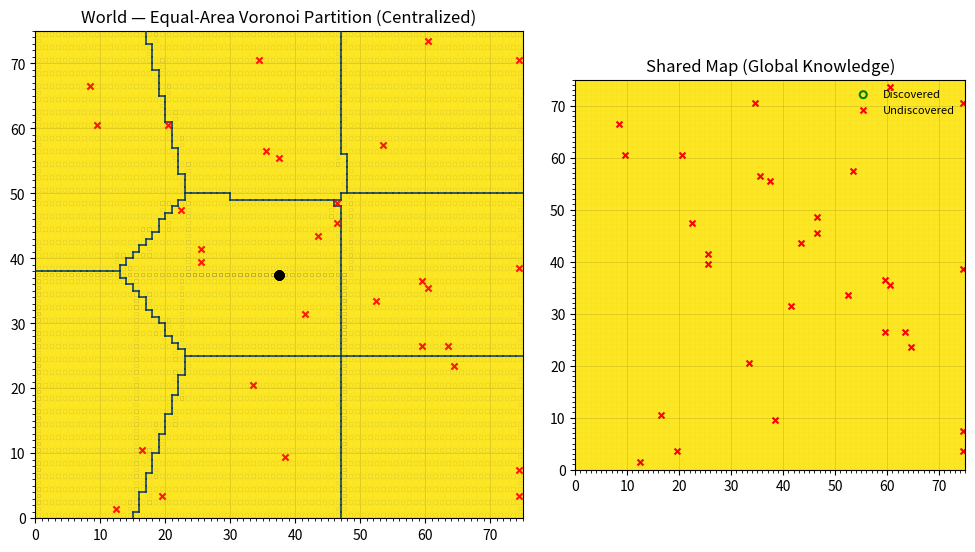

Source code (Python):
import numpy as np
import os
import matplotlib.pyplot as plt
from matplotlib.animation import FuncAnimation
from matplotlib.animation import FFMpegWriter
from dataclasses import dataclass
from typing import List, Tuple, Set

# -----------------------------
# Utility
# -----------------------------
def generate_unique_targets(grid_size: int, m: int) -> Set[Tuple[int, int]]:
    cells = [(x, y) for x in range(grid_size) for y in range(grid_size)]
    choices = rng.choice(len(cells), size=m, replace=False)
    return set(cells[i] for i in choices)

def kpp_init(points: np.ndarray, k: int, rng: np.random.Generator) -> np.ndarray:
    n = points.shape[0]
    print(f"Initializing {k} centers using k-means++ from {n} points.")
    centers = np.empty((k, 2), dtype=float)
    idx = rng.integers(n)
    print(f"Randomly selected initial center index: {idx}")
    centers[0] = points[idx]
    print(f"Initial center: {centers[0]}")
    d2 = np.full(n, np.inf)
    print(f'Distance array initialized with inf: {d2}')
    for i in range(1, k):
        d2 = np.minimum(d2, np.sum((points - centers[i-1])**2, axis=1))
        probs = d2 / d2.sum()
        idx = rng.choice(n, p=probs)
        centers[i] = points[idx]
        print(f"Selected center {i}: {centers[i]} with index {idx}")
    return centers

def balanced_power_diagram_assign(points: np.ndarray,
                                  centers: np.ndarray,
                                  target: int,
                                  iters: int,
                                  step0: float,
                                  decay: float,
                                  rng: np.random.Generator) -> Tuple[np.ndarray, np.ndarray]:
    k = centers.shape[0]
    lambdas = np.zeros(k, dtype=float)
    labels = np.zeros(points.shape[0], dtype=int)
    step = step0
    for _ in range(iters):
        diffs = points[:, None, :] - centers[None, :, :]
        d2 = np.sum(diffs**2, axis=2)
        costs = d2 + lambdas[None, :]
        labels = np.argmin(costs, axis=1)
        sizes = np.bincount(labels, minlength=k).astype(float)
        lambdas += step * (sizes - target)
        step *= decay
    return labels, lambdas

def lloyd_balanced(points: np.ndarray, k: int,
                   max_iters_centers: int, max_iters_assign: int,
                   step0: float, decay: float, rng: np.random.Generator) -> Tuple[np.ndarray, np.ndarray]:
    centers = kpp_init(points, k, rng)
    target = (points.shape[0] // k)
    for _ in range(max_iters_centers):
        labels, _ = balanced_power_diagram_assign(points, centers, target, max_iters_assign, step0, decay, rng)
        new_centers = np.empty_like(centers)
        for j in range(k):
            idx = np.where(labels == j)[0]
            new_centers[j] = points[idx].mean(axis=0) if len(idx) > 0 else points[rng.integers(points.shape[0])]
        if np.allclose(new_centers, centers):
            centers = new_centers
            break
        centers = new_centers
    labels, _ = balanced_power_diagram_assign(points, centers, target, max_iters_assign, step0, decay, rng)
    return labels, centers

def mark_visible(covered: np.ndarray, x: int, y: int):
    """Mark current cell and its von Neumann neighbors as covered."""
    H, W = covered.shape
    covered[y, x] = True
    if y - 1 >= 0: covered[y - 1, x] = True
    if y + 1 < H:  covered[y + 1, x] = True
    if x - 1 >= 0: covered[y, x - 1] = True
    if x + 1 < W:  covered[y, x + 1] = True

def neighbors_von_neumann(x: int, y: int, W: int, H: int) -> List[Tuple[int,int]]:
    nbs = [(x, y)]
    if y - 1 >= 0: nbs.append((x, y - 1))
    if y + 1 < H:  nbs.append((x, y + 1))
    if x - 1 >= 0: nbs.append((x - 1, y))
    if x + 1 < W:  nbs.append((x + 1, y))
    return nbs

def manhattan_connect(path: List[Tuple[int,int]], x2: int, y2: int):
    if not path:
        return
    x1, y1 = path[-1]
    dx = 1 if x2 > x1 else -1
    while x1 != x2:
        x1 += dx
        path.append((x1, y1))
    dy = 1 if y2 > y1 else -1
    while y1 != y2:
        y1 += dy
        path.append((x1, y1))

def manhattan_path(start: Tuple[int, int], end: Tuple[int, int]) -> List[Tuple[int, int]]:
    """Create a Manhattan path from start to end."""
    path = [start]
    x1, y1 = start
    x2, y2 = end
    
    # Move horizontally first
    dx = 1 if x2 > x1 else -1
    while x1 != x2:
        x1 += dx
        path.append((x1, y1))
    
    # Then move vertically
    dy = 1 if y2 > y1 else -1
    while y1 != y2:
        y1 += dy
        path.append((x1, y1))
    
    return path

def sensor_aware_path_for_region(mask: np.ndarray) -> List[Tuple[int,int]]:
    H, W = mask.shape
    path: List[Tuple[int,int]] = []
    lr = True
    started = False
    for y in range(0, H, 2):
        xs = [x for x in range(W) if mask[y, x]]
        if not xs: continue
        # contiguous segments
        segs = []
        s = xs[0]; p = xs[0]
        for x in xs[1:]:
            if x == p + 1:
                p = x
            else:
                segs.append((s, p)); s = x; p = x
        segs.append((s, p))
        segs = segs if lr else list(reversed(segs))
        for (a, b) in segs:
            run = list(range(a, b + 1)) if lr else list(range(b, a - 1, -1))
            if not started:
                path.append((run[0], y)); started = True
            else:
                manhattan_connect(path, run[0], y)
            for x in run[1:]:
                path.append((x, y))
        lr = not lr
        if y + 2 < H:
            xs_next = [x for x in range(W) if mask[y + 2, x]]
            if xs_next:
                x_curr, _ = path[-1]
                x_next = min(xs_next, key=lambda xx: abs(xx - x_curr))
                manhattan_connect(path, x_next, y + 2)
    return path

def coverage_to_image(covered_bool: np.ndarray) -> np.ndarray:
    img = np.ones(covered_bool.shape, dtype=float)
    img[covered_bool] = 0.85
    return img

def region_colors(zones: np.ndarray, alpha: float = 0.12) -> Tuple[np.ndarray, dict]:
    from matplotlib.cm import get_cmap
    cmap = get_cmap('tab20', np.max(zones)+1)
    rgba = cmap(zones)
    rgba[..., 3] = alpha
    return rgba, {i: cmap(i) for i in np.unique(zones)}

def draw_voronoi_borders(ax: plt.Axes, zones: np.ndarray, color: str = '#0b3d91', lw: float = 1.2, alpha: float = 0.9):
    """
    Draw dark blue borders along edges where adjacent cells belong to different zones.
    """
    H, W = zones.shape
    # Vertical edges between (x,y) and (x+1,y)
    for y in range(H):
        x = 0
        while x < W - 1:
            if zones[y, x] != zones[y, x + 1]:
                # extend a vertical segment if consecutive differing edges align
                x0 = x + 1
                y0 = y
                # vertical segment at x+1 from y..y+1
                ax.plot([x0, x0], [y, y + 1], color=color, linewidth=lw, alpha=alpha, zorder=3)
            x += 1
    # Horizontal edges between (x,y) and (x,y+1)
    for x in range(W):
        y = 0
        while y < H - 1:
            if zones[y, x] != zones[y + 1, x]:
                y0 = y + 1
                ax.plot([x, x + 1], [y0, y0], color=color, linewidth=lw, alpha=alpha, zorder=3)
            y += 1

# -----------------------------
# Data structures
# -----------------------------
@dataclass
class Robot:
    id: int
    path: List[Tuple[int, int]]
    idx: int = 0

    @property
    def pos(self) -> Tuple[int, int]:
        return self.path[self.idx]

    def step(self):
        if self.idx < len(self.path) - 1:
            self.idx += 1

# -----------------------------
# Simulation step
# -----------------------------
def discover_targets_in_vnhood(x: int, y: int, targets: Set[Tuple[int,int]], found: Set[Tuple[int,int]]):
    """NEW: discover targets in current cell OR its 4-neighborhood."""
    H, W = covered.shape
    for (nx, ny) in neighbors_von_neumann(x, y, W, H):
        if (nx, ny) in targets:
            found.add((nx, ny))

def sim_step():
    # Sense, cover, and discover within VN neighborhood at current pose
    for r in robots:
        x, y = r.pos
        mark_visible(covered, x, y)
        discover_targets_in_vnhood(x, y, targets, found_targets)

    # Move one cell
    for r in robots:
        r.step()

    # Sense, cover, and discover after move (smooth visuals)
    for r in robots:
        x, y = r.pos
        mark_visible(covered, x, y)
        discover_targets_in_vnhood(x, y, targets, found_targets)

# -----------------------------
# Animation update
# -----------------------------
def update(_frame):
    for _ in range(STEPS_PER_FRAME):
        sim_step()

    img = coverage_to_image(covered)
    world_img.set_data(img)
    shared_img.set_data(img)

    # Robots
    robot_scatter.set_offsets(np.array([[r.pos[0] + 0.5, r.pos[1] + 0.5] for r in robots]))

    # Paths overlays
    for i, r in enumerate(robots):
        rem_sc, full_pts = remaining_scatters[i]
        vis_sc, _ = visited_scatters[i]
        v_pts = full_pts[:r.idx+1]
        rem_pts = full_pts[r.idx+1:]
        vis_sc.set_offsets(v_pts if len(v_pts) else np.empty((0, 2)))
        rem_sc.set_offsets(rem_pts if len(rem_pts) else np.empty((0, 2)))

    # Update targets on shared map
    disc = list(found_targets)
    und = list(targets - found_targets)
    if disc:
        dx, dy = zip(*disc)
        disc_plot.set_offsets(np.c_[[x + 0.5 for x in dx], [y + 0.5 for y in dy]])
    else:
        disc_plot.set_offsets(np.empty((0, 2)))
    if und:
        ux, uy = zip(*und)
        und_plot.set_offsets(np.c_[[x + 0.5 for x in ux], [y + 0.5 for y in uy]])
    else:
        und_plot.set_offsets(np.empty((0, 2)))

    ax_world.set_title(
        "World — Equal-Area Voronoi Partition (Centralized)\n"
        f"Covered: {covered.sum()} / {W*H} cells, Found targets: {len(found_targets)} / {len(targets)}"
    )

    fname = os.path.join(dir, f"frame_{frame_counter['i']:05d}.png")
    plt.savefig(fname, dpi=300)
    frame_counter["i"] += 1
    return (world_img, shared_img, robot_scatter, und_plot, disc_plot) + \
           tuple(sc for sc, _ in remaining_scatters) + \
           tuple(sc for sc, _ in visited_scatters)



if __name__ == "__main__":
    # -----------------------------
    # Parameters
    # -----------------------------
    GRID_SIZE = 75
    N_ROBOTS   = 8
    N_TARGETS  = 30
    STEPS_PER_FRAME = 1
    INTERVAL_MS     = 80
    RANDOM_SEED     = 7

    # Capacitated k-means (balanced power diagram) params
    MAX_ITERS_ASSIGN  = 30
    MAX_ITERS_CENTERS = 10
    LAMBDA_STEP0 = 0.1
    LAMBDA_DECAY = 0.9

    rng = np.random.default_rng(RANDOM_SEED)
    # Pick a frame rate (roughly matches your interactive speed)
    FPS = max(1, int(round(1000 / INTERVAL_MS)))   # e.g., INTERVAL_MS=80 -> ~12 fps
    writer = FFMpegWriter(fps=FPS, metadata={"title": "Centralized Swarm", "artist": "you"}, bitrate=1800)
    dir = "output_frames/centralized_approach/"
    os.makedirs(dir, exist_ok=True)
    frame_counter = {"i": 0}

    # -----------------------------
    # Build scenario
    # -----------------------------
    W = H = GRID_SIZE
    yy, xx = np.mgrid[0:H, 0:W]
    points = np.column_stack((xx.ravel() + 0.5, yy.ravel() + 0.5))  # centers

    labels, centers = lloyd_balanced(points, N_ROBOTS, MAX_ITERS_CENTERS, MAX_ITERS_ASSIGN,
                                    LAMBDA_STEP0, LAMBDA_DECAY, rng)
    zones = labels.reshape(H, W)

    # Per-robot masks & sweeping paths
    masks = [(zones == i) for i in range(N_ROBOTS)]
    sweeping_paths: List[List[Tuple[int,int]]] = []
    for i in range(N_ROBOTS):
        p = sensor_aware_path_for_region(masks[i])
        if not p:
            cx, cy = centers[i]
            x = int(np.clip(round(cx - 0.5), 0, W-1))
            y = int(np.clip(round(cy - 0.5), 0, H-1))
            p = [(x, y)]
        sweeping_paths.append(p)

    # Create full paths: center -> first cell of sweeping path -> sweeping path
    center_pos = (W // 2, H // 2)
    full_paths: List[List[Tuple[int,int]]] = []
    
    for i in range(N_ROBOTS):
        sweeping_path = sweeping_paths[i]
        if sweeping_path:
            # Create path from center to first position of sweeping path
            nav_path = manhattan_path(center_pos, sweeping_path[0])
            # Combine navigation path (excluding the duplicate end point) with sweeping path
            full_path = nav_path[:-1] + sweeping_path
        else:
            # Fallback if no sweeping path
            full_path = [center_pos]
        
        full_paths.append(full_path)

    robots = [Robot(i, full_paths[i]) for i in range(N_ROBOTS)]

    covered = np.zeros((H, W), dtype=bool)
    targets = generate_unique_targets(GRID_SIZE, N_TARGETS)
    found_targets: Set[Tuple[int, int]] = set()

    # -----------------------------
    # Matplotlib setup
    # -----------------------------

    fig = plt.figure(figsize=(12.0, 6.4))
    gs = fig.add_gridspec(1, 2, width_ratios=[1.25, 1], wspace=0.12)
    ax_world = fig.add_subplot(gs[0, 0])
    ax_shared = fig.add_subplot(gs[0, 1])

    # Faint Voronoi regions + coverage
    zone_rgba, _ = region_colors(zones, alpha=0.12)
    ax_world.imshow(zone_rgba, origin='lower', extent=[0, W, 0, H])
    world_img = ax_world.imshow(coverage_to_image(covered), origin='lower', extent=[0, W, 0, H], vmin=0.0, vmax=1.0)

    # Draw dark blue Voronoi borders (NEW)
    draw_voronoi_borders(ax_world, zones, color='#003366', lw=1.2, alpha=0.9)

    ax_world.set_title("World — Equal-Area Voronoi Partition (Centralized)")
    ax_world.set_xlim(0, W); ax_world.set_ylim(0, H); ax_world.set_aspect('equal', adjustable='box')
    ax_world.set_xticks(np.arange(0, W+1, 10)); ax_world.set_yticks(np.arange(0, H+1, 10))
    ax_world.set_xticks(np.arange(0, W+1, 1), minor=True); ax_world.set_yticks(np.arange(0, H+1, 1), minor=True)
    ax_world.grid(which='major', color='k', alpha=0.15, linewidth=0.5)
    ax_world.grid(which='minor', color='k', alpha=0.05, linewidth=0.2)

    # Robots
    robot_scatter = ax_world.scatter([r.pos[0] + 0.5 for r in robots],
                                    [r.pos[1] + 0.5 for r in robots],
                                    s=40, marker='o', c='k', zorder=4)

    # Paths (remaining vs visited)
    remaining_scatters, visited_scatters = [], []
    for r in robots:
        full_pts = np.array([[x + 0.5, y + 0.5] for (x, y) in r.path])
        rem_sc = ax_world.scatter(full_pts[:, 0], full_pts[:, 1], s=6, marker='s',
                                facecolors='none', edgecolors='0.35', alpha=0.14, linewidths=0.45, zorder=1)
        vis_sc = ax_world.scatter([], [], s=10, marker='s',
                                facecolors='none', edgecolors='0.2', alpha=0.55, linewidths=0.6, zorder=2)
        remaining_scatters.append((rem_sc, full_pts))
        visited_scatters.append((vis_sc, []))

    # Targets in world
    if targets:
        tx_world, ty_world = zip(*targets)
    else:
        tx_world, ty_world = [], []
    ax_world.scatter([x + 0.5 for x in tx_world], [y + 0.5 for y in ty_world],
                    s=20, marker='x', c='r', alpha=0.9, zorder=4)

    # Shared map (same overlays)
    ax_shared.imshow(zone_rgba, origin='lower', extent=[0, W, 0, H])
    shared_img = ax_shared.imshow(coverage_to_image(covered), origin='lower', extent=[0, W, 0, H], vmin=0.0, vmax=1.0)
    # draw_voronoi_borders(ax_shared, zones, color='#003366', lw=1.2, alpha=0.9)

    ax_shared.set_title("Shared Map (Global Knowledge)")
    ax_shared.set_xlim(0, W); ax_shared.set_ylim(0, H); ax_shared.set_aspect('equal', adjustable='box')
    ax_shared.set_xticks(np.arange(0, W+1, 10)); ax_shared.set_yticks(np.arange(0, H+1, 10))
    ax_shared.set_xticks(np.arange(0, W+1, 1), minor=True); ax_shared.set_yticks(np.arange(0, H+1, 1), minor=True)
    ax_shared.grid(which='major', color='k', alpha=0.15, linewidth=0.5)
    ax_shared.grid(which='minor', color='k', alpha=0.05, linewidth=0.2)

    disc_plot = ax_shared.scatter([], [], s=25, marker='o',
                                facecolors='none', edgecolors='g', linewidths=1.5, label='Discovered')
    und_tx, und_ty = (list(zip(*targets)) if targets else ([], []))
    und_plot = ax_shared.scatter([x + 0.5 for x in und_tx], [y + 0.5 for y in und_ty],
                                s=18, marker='x', c='r', label='Undiscovered')
    ax_shared.legend(loc='upper right', fontsize=8, frameon=False)


    # -----------------------------
    # Run
    # -----------------------------

    anim = FuncAnimation(fig, update, frames=2000000, interval=INTERVAL_MS, blit=False)
    plt.show()
